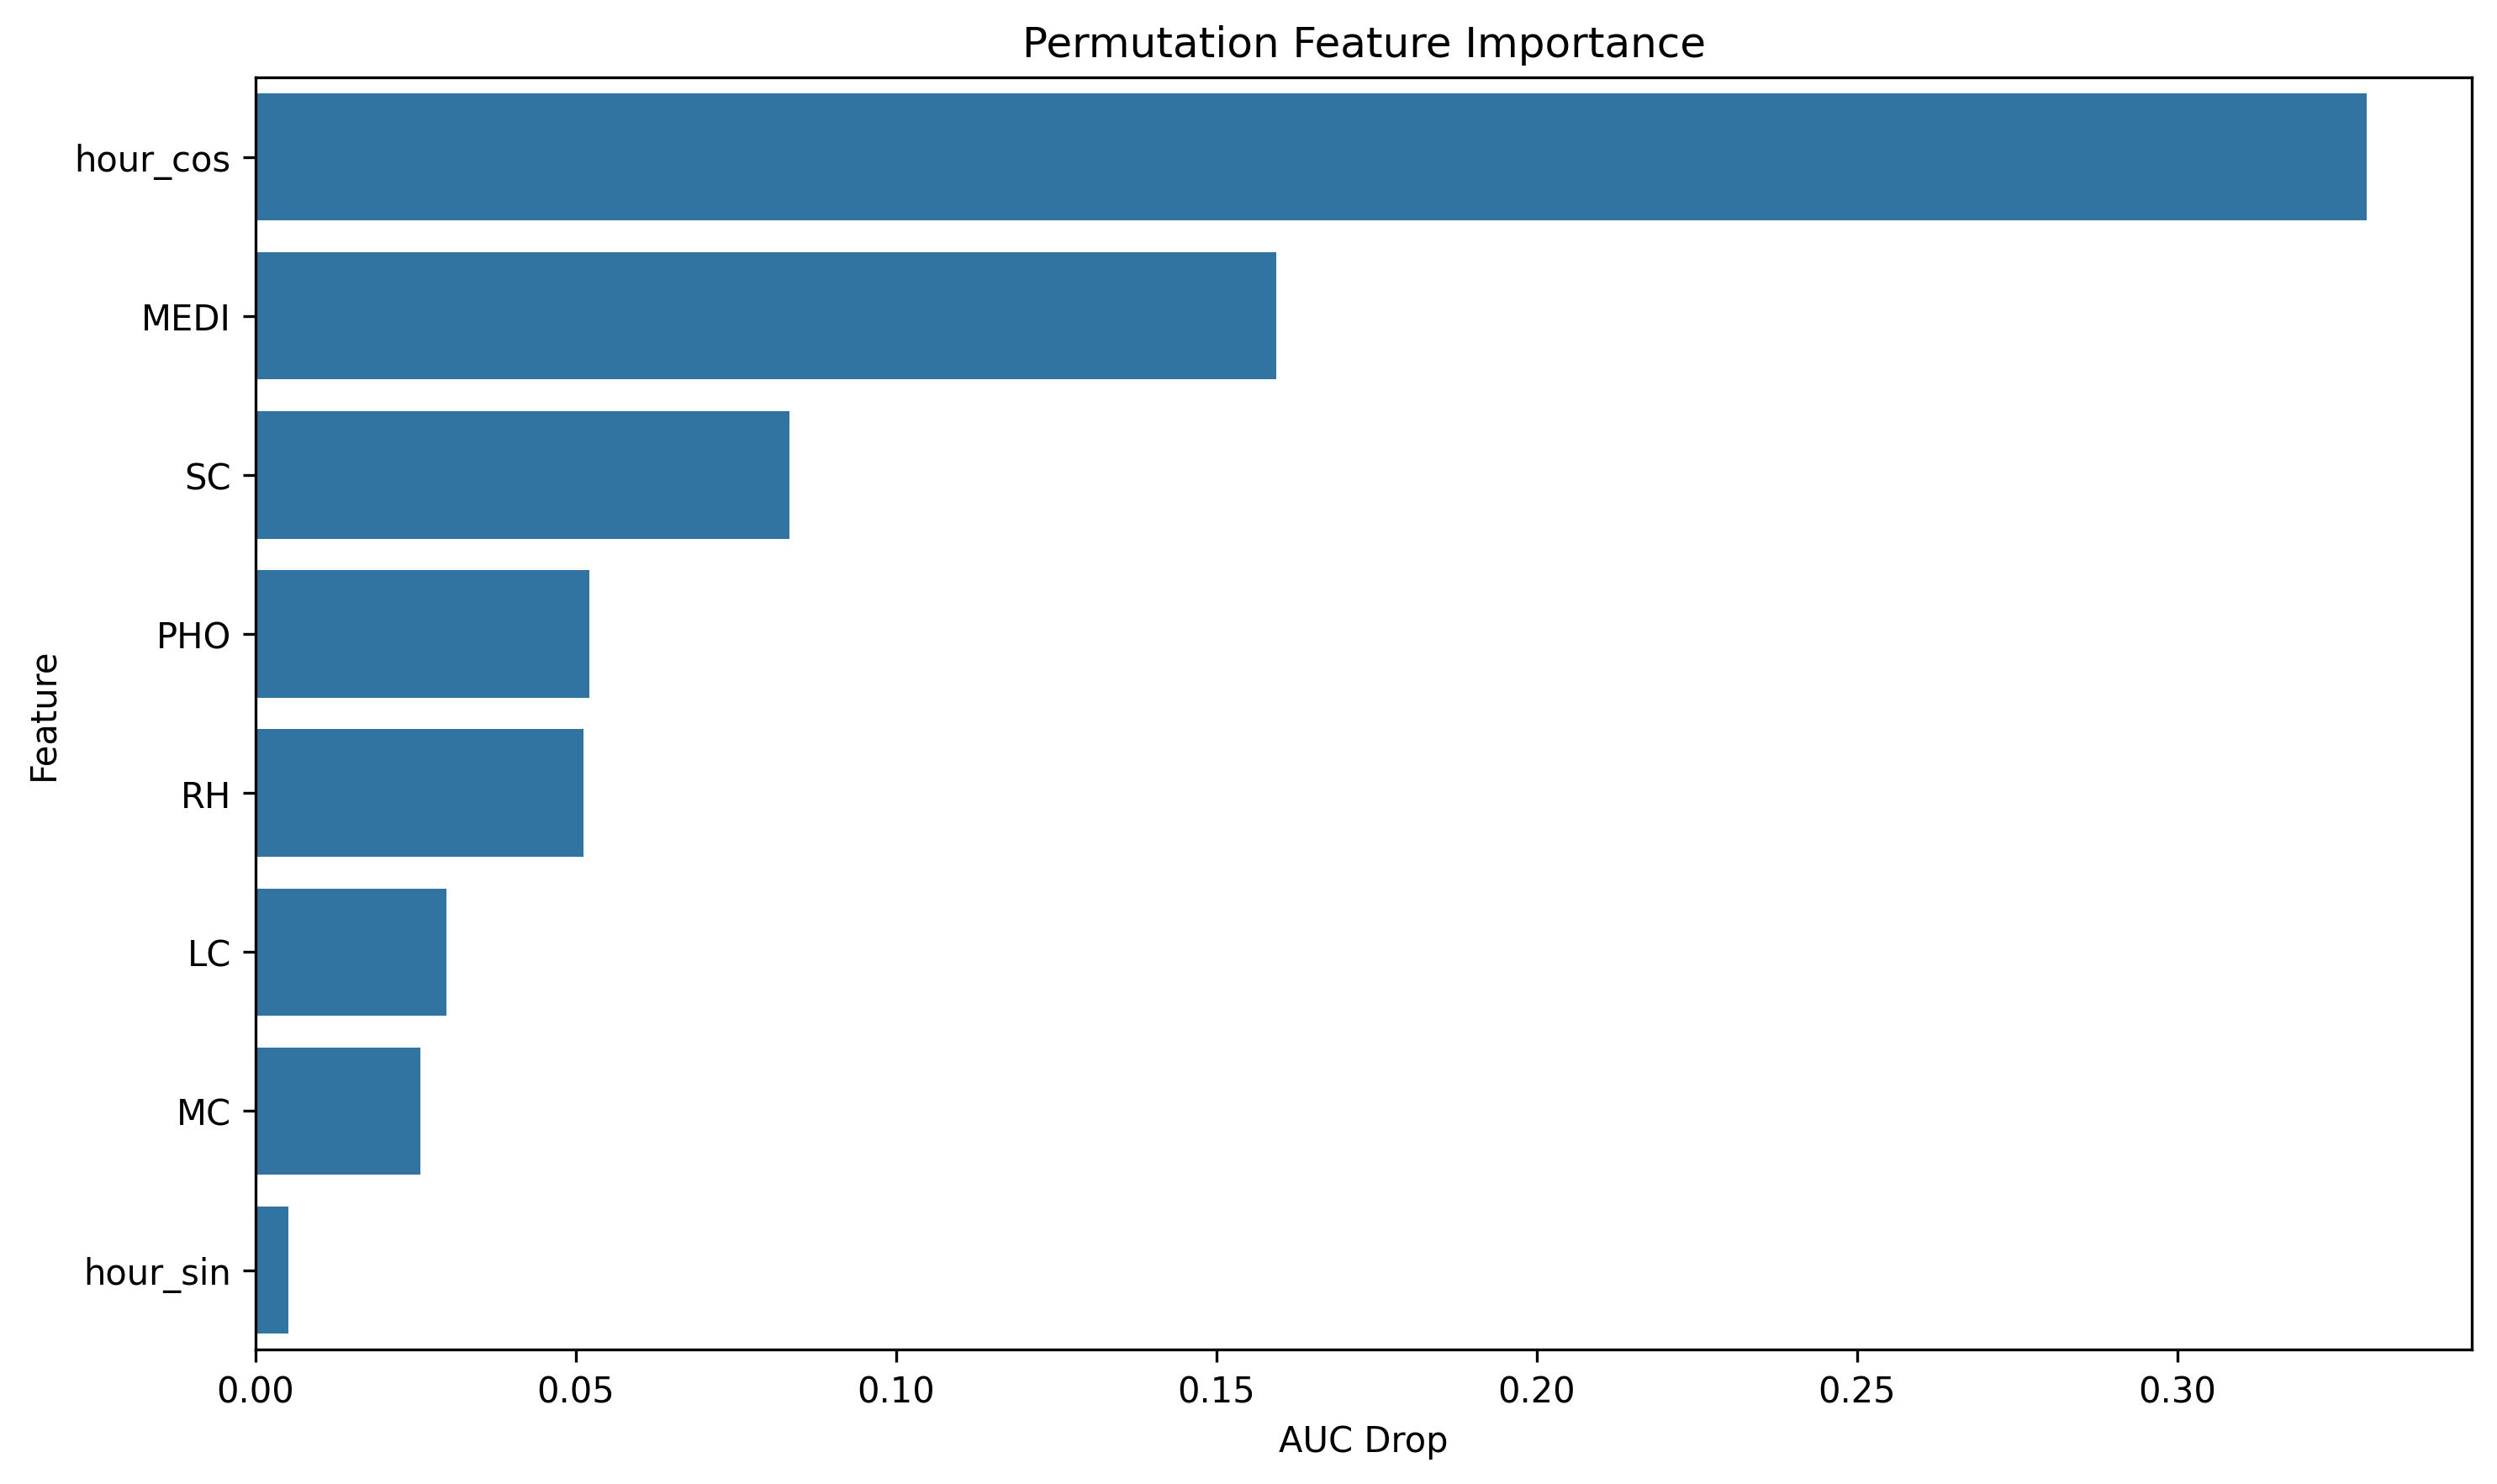

Data behind this chart, as committed beside it:
feature, importance
hour_cos, 0.3295
MEDI, 0.1593
SC, 0.0834
PHO, 0.05207
RH, 0.05114
LC, 0.02978
MC, 0.02574
hour_sin, 0.005173
